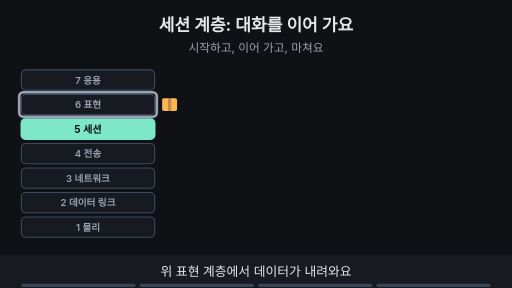
t = 0.00 s
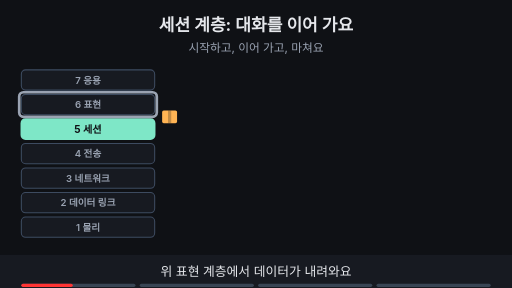
t = 1.69 s
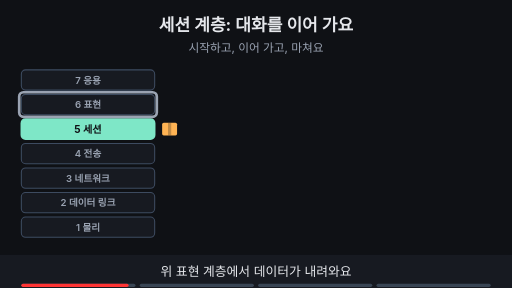
t = 3.53 s
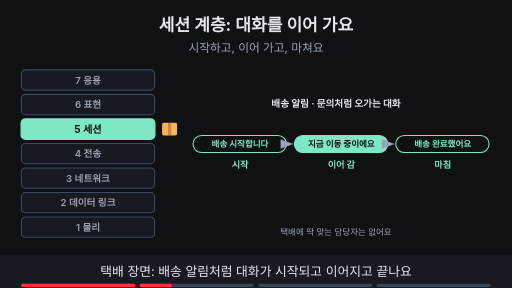
t = 4.80 s
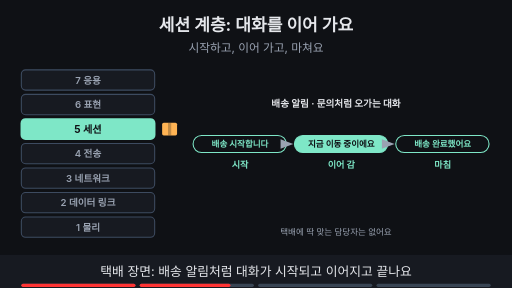
t = 6.73 s
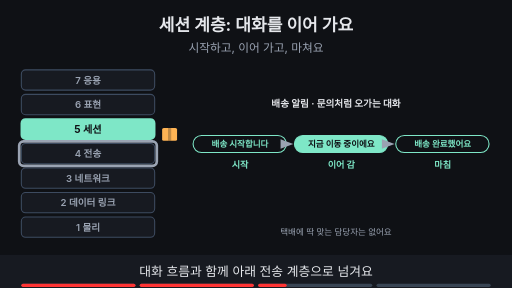
t = 8.44 s

The animated SVG that drew these frames (rendered in a browser with its animation timeline set to each time). Animation: 18 SMIL elements (animate=16,animateTransform=2); frames cover the first 8.44 s, repeats indefinitely.

<svg xmlns="http://www.w3.org/2000/svg" viewBox="0 0 960 540" width="960" height="540" font-family="-apple-system,'Apple SD Gothic Neo','Segoe UI',sans-serif">
<title>세션 계층: 대화를 이어 가요</title>
<rect width="960" height="540" fill="#0f1115"/>
<text x="480" y="58" text-anchor="middle" font-size="32" font-weight="700" fill="#e6e8ec">세션 계층: 대화를 이어 가요</text>
<text x="480" y="98" text-anchor="middle" font-size="22" fill="#9aa3b2">시작하고, 이어 가고, 마쳐요</text>
<rect x="40" y="131" width="250" height="38" rx="8" fill="#171a21" stroke="#3d4b60" stroke-width="2"/><text x="165" y="157" text-anchor="middle" font-size="18" font-weight="600" fill="#9aa3b2">7 응용</text><rect x="40" y="177" width="250" height="38" rx="8" fill="#171a21" stroke="#3d4b60" stroke-width="2"/><text x="165" y="203" text-anchor="middle" font-size="18" font-weight="600" fill="#9aa3b2">6 표현</text><rect x="40" y="223" width="250" height="38" rx="8" fill="#7ee7c7" stroke="#7ee7c7" stroke-width="3"/><text x="165" y="249" text-anchor="middle" font-size="19" font-weight="700" fill="#0f1115">5 세션</text><rect x="40" y="269" width="250" height="38" rx="8" fill="#171a21" stroke="#3d4b60" stroke-width="2"/><text x="165" y="295" text-anchor="middle" font-size="18" font-weight="600" fill="#9aa3b2">4 전송</text><rect x="40" y="315" width="250" height="38" rx="8" fill="#171a21" stroke="#3d4b60" stroke-width="2"/><text x="165" y="341" text-anchor="middle" font-size="18" font-weight="600" fill="#9aa3b2">3 네트워크</text><rect x="40" y="361" width="250" height="38" rx="8" fill="#171a21" stroke="#3d4b60" stroke-width="2"/><text x="165" y="387" text-anchor="middle" font-size="18" font-weight="600" fill="#9aa3b2">2 데이터 링크</text><rect x="40" y="407" width="250" height="38" rx="8" fill="#171a21" stroke="#3d4b60" stroke-width="2"/><text x="165" y="433" text-anchor="middle" font-size="18" font-weight="600" fill="#9aa3b2">1 물리</text><g opacity="1"><animate attributeName="opacity" values="1;1;0;0" keyTimes="0;0.235;0.250;1" dur="15s" repeatCount="indefinite"/><g><animateTransform attributeName="transform" type="translate" values="318,196;318,196;318,242;318,242" keyTimes="0.000;0.025;0.200;1.000" dur="15s" repeatCount="indefinite"/><rect x="-14" y="-12" width="28" height="24" rx="3" fill="#ffb454"/><rect x="-3" y="-12" width="6" height="24" fill="#0f1115" fill-opacity="0.25"/></g></g><g opacity="0"><animate attributeName="opacity" values="0;0;1;1;0;0" keyTimes="0;0.250;0.265;0.485;0.500;1" dur="15s" repeatCount="indefinite"/><g transform="translate(318,242)"><rect x="-14" y="-12" width="28" height="24" rx="3" fill="#ffb454"/><rect x="-3" y="-12" width="6" height="24" fill="#0f1115" fill-opacity="0.25"/></g></g><g opacity="0"><animate attributeName="opacity" values="0;0;1;1;0;0" keyTimes="0;0.500;0.515;0.735;0.750;1" dur="15s" repeatCount="indefinite"/><g><animateTransform attributeName="transform" type="translate" values="318,242;318,242;318,288;318,288" keyTimes="0.000;0.525;0.700;1.000" dur="15s" repeatCount="indefinite"/><rect x="-14" y="-12" width="28" height="24" rx="3" fill="#ffb454"/><rect x="-3" y="-12" width="6" height="24" fill="#0f1115" fill-opacity="0.25"/></g></g><g opacity="0"><animate attributeName="opacity" values="0;0;1;1" keyTimes="0;0.750;0.765;1" dur="15s" repeatCount="indefinite"/><line x1="318" y1="448" x2="318" y2="138" stroke="#7ee7c7" stroke-width="5"/><polygon points="318,124 309,140 327,140" fill="#7ee7c7"/><text x="318" y="492" text-anchor="middle" font-size="13" font-weight="700" fill="#7ee7c7">받는 쪽</text></g><g opacity="1"><animate attributeName="opacity" values="1;1;0;0" keyTimes="0;0.235;0.250;1" dur="15s" repeatCount="indefinite"/><rect x="36" y="173" width="258" height="46" rx="8" fill="none" stroke="#9aa3b2" stroke-width="5"/></g><g opacity="0"><animate attributeName="opacity" values="0;0;1;1;0;0" keyTimes="0;0.500;0.515;0.735;0.750;1" dur="15s" repeatCount="indefinite"/><rect x="36" y="265" width="258" height="46" rx="8" fill="none" stroke="#9aa3b2" stroke-width="5"/></g><g opacity="0"><animate attributeName="opacity" values="0;0;1;1" keyTimes="0;0.250;0.265;1" dur="15s" repeatCount="indefinite"/><rect x="362" y="254" width="175" height="32" rx="16" fill="#0f1115" stroke="#7ee7c7" stroke-width="2"/><text x="450" y="275.76" text-anchor="middle" font-size="16" font-weight="700" fill="#7ee7c7">배송 시작합니다</text><text x="450" y="315" text-anchor="middle" font-size="17" font-weight="700" fill="#7ee7c7">시작</text><line x1="540" y1="270" x2="534" y2="270" stroke="#9aa3b2" stroke-width="3"/><polygon points="550,270 526,261 526,279" fill="#9aa3b2"/><rect x="552" y="254" width="175" height="32" rx="16" fill="#7ee7c7" stroke="#7ee7c7" stroke-width="2"/><text x="640" y="275.76" text-anchor="middle" font-size="16" font-weight="700" fill="#0f1115">지금 이동 중이에요</text><text x="640" y="315" text-anchor="middle" font-size="17" font-weight="700" fill="#7ee7c7">이어 감</text><line x1="730" y1="270" x2="724" y2="270" stroke="#9aa3b2" stroke-width="3"/><polygon points="740,270 716,261 716,279" fill="#9aa3b2"/><rect x="742" y="254" width="175" height="32" rx="16" fill="#0f1115" stroke="#7ee7c7" stroke-width="2"/><text x="830" y="275.76" text-anchor="middle" font-size="16" font-weight="700" fill="#7ee7c7">배송 완료했어요</text><text x="830" y="315" text-anchor="middle" font-size="17" font-weight="700" fill="#7ee7c7">마침</text><text x="630" y="200" text-anchor="middle" font-size="18" font-weight="700" fill="#e6e8ec">배송 알림 · 문의처럼 오가는 대화</text><text x="630" y="440" text-anchor="middle" font-size="16" fill="#9aa3b2">택배에 딱 맞는 담당자는 없어요</text></g><g opacity="0"><animate attributeName="opacity" values="0;0;1;1" keyTimes="0;0.750;0.765;1" dur="15s" repeatCount="indefinite"/><rect x="370" y="139" width="520" height="32" rx="16" fill="#7ee7c7" stroke="#7ee7c7" stroke-width="2"/><text x="630" y="160.76" text-anchor="middle" font-size="16" font-weight="700" fill="#0f1115">세션은 통신 대화의 시작·유지·마무리를 다룹니다.</text></g>
<rect x="0" y="478" width="960" height="62" fill="#171a21"/>
<g opacity="1"><animate attributeName="opacity" values="1;1;0;0" keyTimes="0;0.235;0.250;1" dur="15s" repeatCount="indefinite"/><text x="480" y="518" text-anchor="middle" font-size="24" fill="#e6e8ec">위 표현 계층에서 데이터가 내려와요</text></g>
<g opacity="0"><animate attributeName="opacity" values="0;0;1;1;0;0" keyTimes="0;0.250;0.265;0.485;0.500;1" dur="15s" repeatCount="indefinite"/><text x="480" y="518" text-anchor="middle" font-size="24" fill="#e6e8ec">택배 장면: 배송 알림처럼 대화가 시작되고 이어지고 끝나요</text></g>
<g opacity="0"><animate attributeName="opacity" values="0;0;1;1;0;0" keyTimes="0;0.500;0.515;0.735;0.750;1" dur="15s" repeatCount="indefinite"/><text x="480" y="518" text-anchor="middle" font-size="24" fill="#e6e8ec">대화 흐름과 함께 아래 전송 계층으로 넘겨요</text></g>
<g opacity="0"><animate attributeName="opacity" values="0;0;1;1" keyTimes="0;0.750;0.765;1" dur="15s" repeatCount="indefinite"/><text x="480" y="518" text-anchor="middle" font-size="24" fill="#e6e8ec">받는 쪽에서도 아래에서 위로 이어져요</text></g>

<g aria-label="재생 진행 막대" data-stage-count="4"><g class="progress-segment" data-stage="1"><rect x="40" y="532" width="214" height="6" rx="3" fill="#394554"/><rect x="40" y="532" width="0" height="6" rx="3" fill="#ff3434"><animate attributeName="width" values="0;214;214" keyTimes="0;0.250000;1" dur="15s" repeatCount="indefinite"/></rect></g><g class="progress-segment" data-stage="2"><rect x="262" y="532" width="214" height="6" rx="3" fill="#394554"/><rect x="262" y="532" width="0" height="6" rx="3" fill="#ff3434"><animate attributeName="width" values="0;0;214;214" keyTimes="0;0.250000;0.500000;1" dur="15s" repeatCount="indefinite"/></rect></g><g class="progress-segment" data-stage="3"><rect x="484" y="532" width="214" height="6" rx="3" fill="#394554"/><rect x="484" y="532" width="0" height="6" rx="3" fill="#ff3434"><animate attributeName="width" values="0;0;214;214" keyTimes="0;0.500000;0.750000;1" dur="15s" repeatCount="indefinite"/></rect></g><g class="progress-segment" data-stage="4"><rect x="706" y="532" width="214" height="6" rx="3" fill="#394554"/><rect x="706" y="532" width="0" height="6" rx="3" fill="#ff3434"><animate attributeName="width" values="0;0;214" keyTimes="0;0.750000;1" dur="15s" repeatCount="indefinite"/></rect></g></g></svg>
